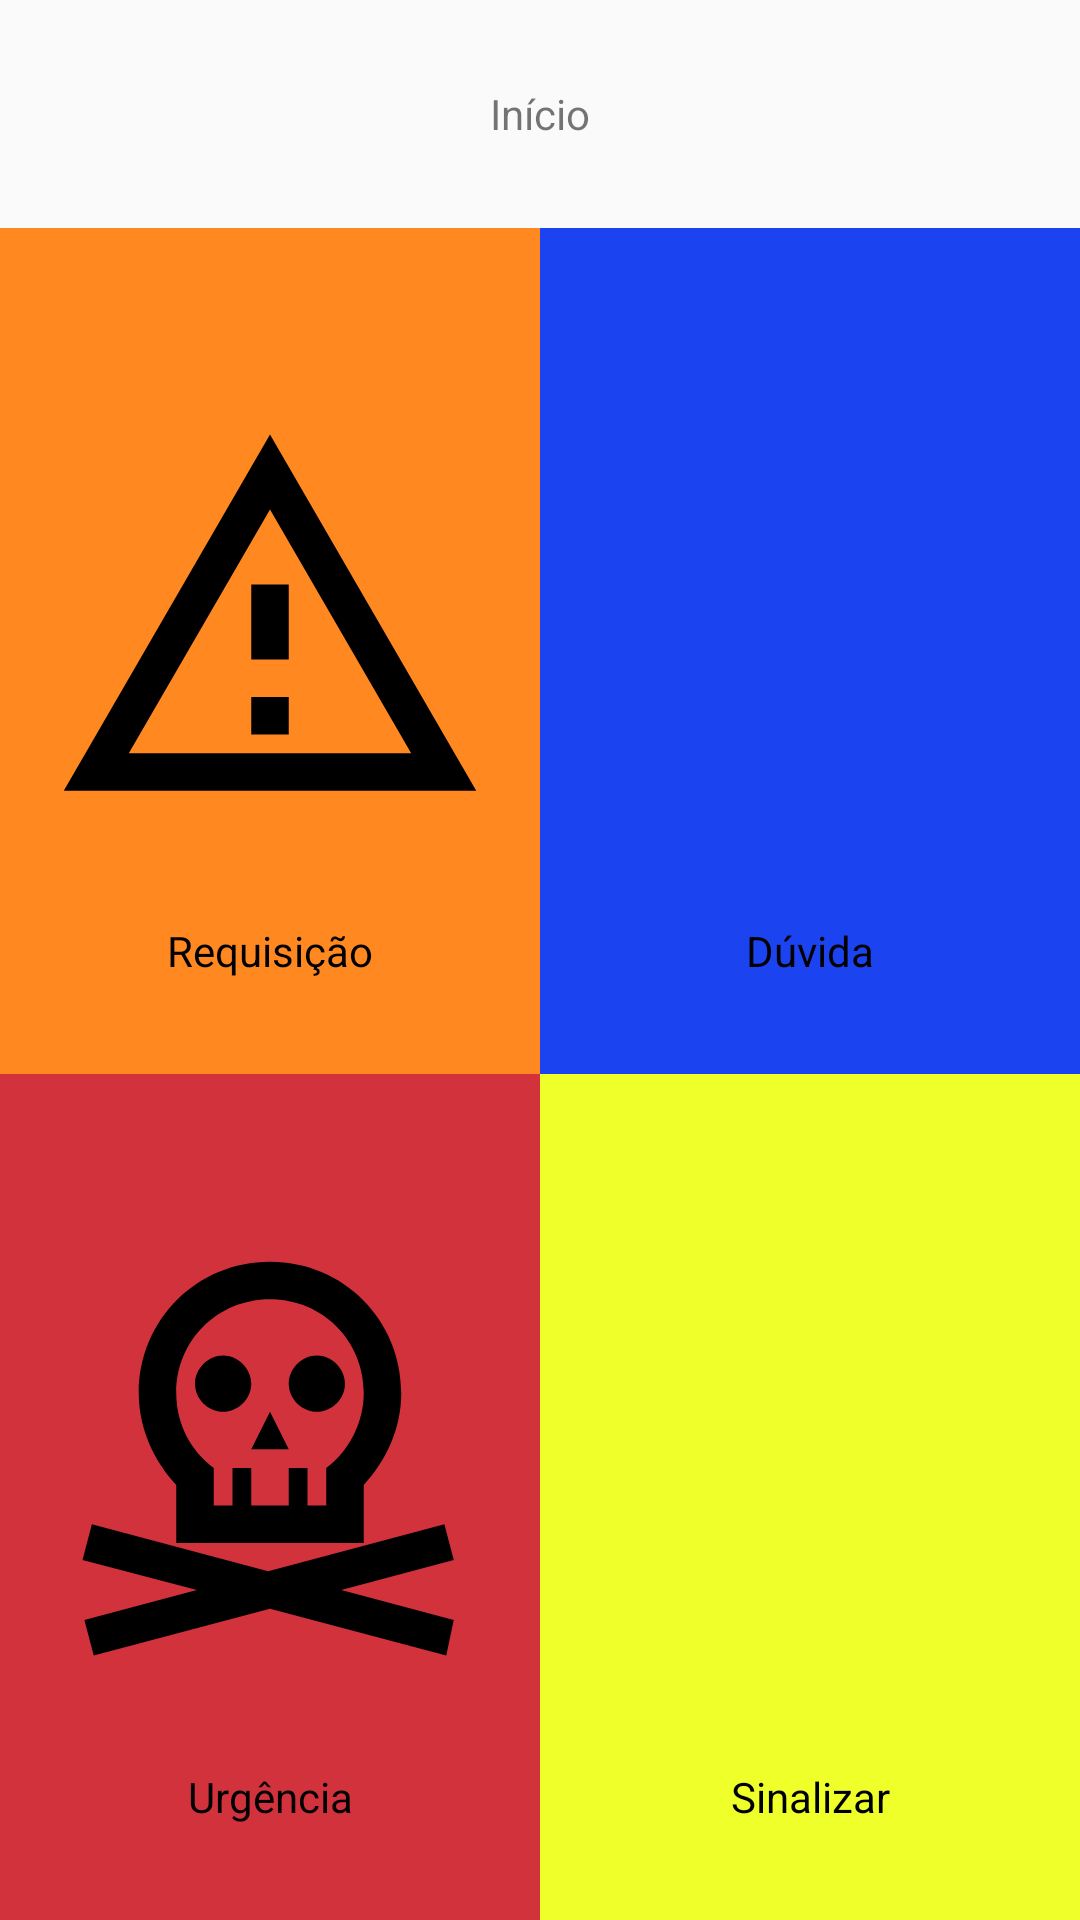

This screen was rendered from an Android layout file. Write that file and the resources it references.
<!-- AndroidManifest.xml: application theme Apptheme.NoActionBar -->
<!-- res/layout/activity_main.xml -->
<?xml version="1.0" encoding="utf-8"?>
<androidx.constraintlayout.widget.ConstraintLayout xmlns:android="http://schemas.android.com/apk/res/android"
    xmlns:app="http://schemas.android.com/apk/res-auto"
    xmlns:tools="http://schemas.android.com/tools"
    android:layout_width="match_parent"
    android:layout_height="match_parent"
    tools:context=".MainActivity">

    <TableLayout
        android:layout_width="match_parent"
        android:layout_height="match_parent"
        app:layout_constraintBottom_toBottomOf="parent"
        app:layout_constraintEnd_toEndOf="parent"
        app:layout_constraintStart_toStartOf="parent"
        app:layout_constraintTop_toTopOf="parent">

        <TableRow
            android:layout_width="match_parent"
            android:layout_height="match_parent"
            android:gravity="center_vertical"
            android:layout_weight="2">


            <LinearLayout
                android:layout_width="100dp"
                android:layout_height="match_parent"
                android:orientation="horizontal"
                android:layout_weight="1"></LinearLayout>

            <LinearLayout
                android:layout_width="wrap_content"
                android:layout_height="match_parent"
                android:orientation="horizontal"
                android:gravity="center"
                android:layout_weight="1">

                <TextView
                    android:id="@+id/textView3"
                    android:layout_width="wrap_content"
                    android:layout_height="wrap_content"
                    android:gravity="center"
                    android:text="@string/inicio" />

            </LinearLayout>

            <LinearLayout
                android:layout_width="150dp"
                android:layout_height="wrap_content"
                android:orientation="horizontal"
                android:gravity="right"
                android:layout_weight="1">

                <ImageView
                    android:id="@+id/optionsImage"
                    android:layout_width="wrap_content"
                    android:layout_height="48dp"
                    android:onClick="buttonOptions"
                    android:paddingHorizontal="20dp"
                    app:srcCompat="@drawable/ic_config"
                    android:contentDescription="@string/config" />

            </LinearLayout>
        </TableRow>

        <TableRow
            android:layout_width="match_parent"
            android:layout_height="match_parent"
            android:layout_weight="9">

                <TableLayout
                    android:layout_width="match_parent"
                    android:layout_height="match_parent"
                    android:layout_weight="1">

                    <TableRow
                        android:id="@+id/alertButton"
                        android:layout_width="match_parent"
                        android:layout_height="match_parent"
                        android:layout_weight="1"
                        android:background="@color/orange"
                        android:gravity="center"
                        android:onClick="buttonPopUp">

                        <TableLayout
                            android:layout_width="match_parent"
                            android:layout_height="match_parent">

                            <TableRow
                                android:layout_width="match_parent"
                                android:layout_height="match_parent"
                                android:layout_weight="1"
                                android:gravity="bottom">


                                <ImageView
                                    android:id="@+id/alertImage"
                                    android:layout_width="150dp"
                                    android:layout_height="200dp"
                                    app:srcCompat="@drawable/ic_alert" />
                            </TableRow>

                            <TableRow
                                android:layout_width="match_parent"
                                android:layout_height="match_parent"
                                android:layout_weight="1"
                                android:gravity="top">

                                <TextView
                                    android:id="@+id/alertText"
                                    android:layout_width="wrap_content"
                                    android:layout_height="wrap_content"
                                    android:gravity="center"
                                    android:text="@string/str_btn1"
                                    android:textColor="@color/black" />

                            </TableRow>
                        </TableLayout>
                    </TableRow>

                    <TableRow
                        android:id="@+id/emergencyButton"
                        android:layout_width="match_parent"
                        android:layout_height="match_parent"
                        android:layout_weight="1"
                        android:background="@color/red"
                        android:gravity="center"
                        android:onClick="buttonPopUp">

                        <TableLayout
                            android:layout_width="match_parent"
                            android:layout_height="match_parent">

                            <TableRow
                                android:layout_width="match_parent"
                                android:layout_height="match_parent"
                                android:layout_weight="1"
                                android:gravity="bottom">


                                <ImageView
                                    android:id="@+id/emergencyImage"
                                    android:layout_width="150dp"
                                    android:layout_height="200dp"
                                    app:srcCompat="@drawable/ic_danger" />
                            </TableRow>

                            <TableRow
                                android:layout_width="match_parent"
                                android:layout_height="match_parent"
                                android:layout_weight="1"
                                android:gravity="top">

                                <TextView
                                    android:id="@+id/dangerText"
                                    android:layout_width="wrap_content"
                                    android:layout_height="wrap_content"
                                    android:gravity="center"
                                    android:text="@string/str_btn2"
                                    android:textColor="@color/black" />

                            </TableRow>
                        </TableLayout>
                    </TableRow>
                </TableLayout>

                <TableLayout
                    android:layout_width="match_parent"
                    android:layout_height="match_parent"
                    android:layout_weight="1">

                    <TableRow
                        android:id="@+id/questionButton"
                        android:layout_width="match_parent"
                        android:layout_height="match_parent"
                        android:layout_weight="1"
                        android:background="@color/blue"
                        android:gravity="center"
                        android:onClick="buttonPopUp">


                        <TableLayout
                            android:layout_width="match_parent"
                            android:layout_height="match_parent">

                            <TableRow
                                android:layout_width="match_parent"
                                android:layout_height="match_parent"
                                android:layout_weight="1"
                                android:gravity="bottom">


                                <ImageView
                                    android:id="@+id/questionImage"
                                    android:layout_width="150dp"
                                    android:layout_height="200dp"
                                    app:srcCompat="@drawable/ic_question" />
                            </TableRow>

                            <TableRow
                                android:layout_width="match_parent"
                                android:layout_height="match_parent"
                                android:layout_weight="1"
                                android:gravity="top">

                                <TextView
                                    android:id="@+id/questionText"
                                    android:layout_width="wrap_content"
                                    android:layout_height="wrap_content"
                                    android:gravity="center"
                                    android:text="@string/str_btn3"
                                    android:textColor="@color/black" />

                            </TableRow>
                        </TableLayout>
                    </TableRow>

                    <TableRow
                        android:id="@+id/signalButton"
                        android:layout_width="match_parent"
                        android:layout_height="match_parent"
                        android:layout_weight="1"
                        android:background="@color/yellow"
                        android:gravity="center"
                        android:onClick="buttonPopUp">

                        <TableLayout
                            android:layout_width="match_parent"
                            android:layout_height="match_parent">

                            <TableRow
                                android:layout_width="match_parent"
                                android:layout_height="match_parent"
                                android:layout_weight="1"
                                android:gravity="bottom">


                                <ImageView
                                    android:id="@+id/signalImage"
                                    android:layout_width="150dp"
                                    android:layout_height="200dp"
                                    app:srcCompat="@drawable/ic_signal" />
                            </TableRow>

                            <TableRow
                                android:layout_width="match_parent"
                                android:layout_height="match_parent"
                                android:layout_weight="1"
                                android:gravity="top">

                                <TextView
                                    android:id="@+id/signalText"
                                    android:layout_width="wrap_content"
                                    android:layout_height="wrap_content"
                                    android:gravity="center"
                                    android:text="@string/str_btn4"
                                    android:textColor="@color/black" />

                            </TableRow>
                        </TableLayout>
                    </TableRow>
                </TableLayout>
        </TableRow>

    </TableLayout>



</androidx.constraintlayout.widget.ConstraintLayout>
<!-- resources referenced by this layout -->
<resources>
  <color name="black">#FF000000</color>
  <color name="blue">#1B43F0</color>
  <color name="orange">#FF8821</color>
  <color name="red">#D1323C</color>
  <color name="yellow">#EEFF29</color>
  <!-- drawable ic_alert (drawable) -->
  <?xml version="1.0" encoding="utf-8"?>
  <vector xmlns:android="http://schemas.android.com/apk/res/android"
      android:height="24dp"
      android:width="24dp"
      android:viewportWidth="24"
      android:viewportHeight="24">
      <path android:fillColor="#000" android:pathData="M12,2L1,21H23M12,6L19.53,19H4.47M11,10V14H13V10M11,16V18H13V16" />
  </vector>
  <!-- drawable ic_danger (drawable) -->
  <vector xmlns:android="http://schemas.android.com/apk/res/android"
      android:height="24dp"
      android:width="24dp"
      android:viewportWidth="24"
      android:viewportHeight="24">
      <path android:fillColor="#000" android:pathData="M15.8,18.5L21.8,20.1L21.4,22L12,19.5L2.6,22L2.1,20.1L8.1,18.5L2,16.9L2.5,15L11.9,17.5L21.3,15L21.8,16.9L15.8,18.5M9.5,6C8.7,6 8,6.7 8,7.5C8,8.3 8.7,9 9.5,9C10.3,9 11,8.3 11,7.5C11,6.7 10.3,6 9.5,6M14.5,6C13.7,6 13,6.7 13,7.5C13,8.3 13.7,9 14.5,9C15.3,9 16,8.3 16,7.5C16,6.7 15.3,6 14.5,6M13,11L12,9L11,11H13M12,1C8.1,1 5,4.1 5,8C5,9.9 5.8,11.6 7,12.9V16H17V12.9C18.2,11.6 19,9.9 19,8C19,4.1 15.9,1 12,1M15,12V14H14V12H13V14H11V12H10V14H9V12H9C7.8,11.1 7,9.7 7,8C7,5.2 9.2,3 12,3C14.8,3 17,5.2 17,8C17,9.6 16.2,11.1 15,12Z" />
  </vector>
  <string name="config">Configurações</string>
  <string name="inicio">Início</string>
  <string name="str_btn1">Requisição </string>
  <string name="str_btn2">Urgência </string>
  <string name="str_btn3">Dúvida</string>
  <string name="str_btn4">Sinalizar</string>
  <style name="Apptheme.NoActionBar" parent="Theme.AppCompat.Light.DarkActionBar">
          <item name="android:windowIsTranslucent">true</item>
          <item name="android:windowCloseOnTouchOutside">true</item>
          <item name="windowActionBar">false</item>
          <item name="windowNoTitle">true</item>
      </style>
</resources>
